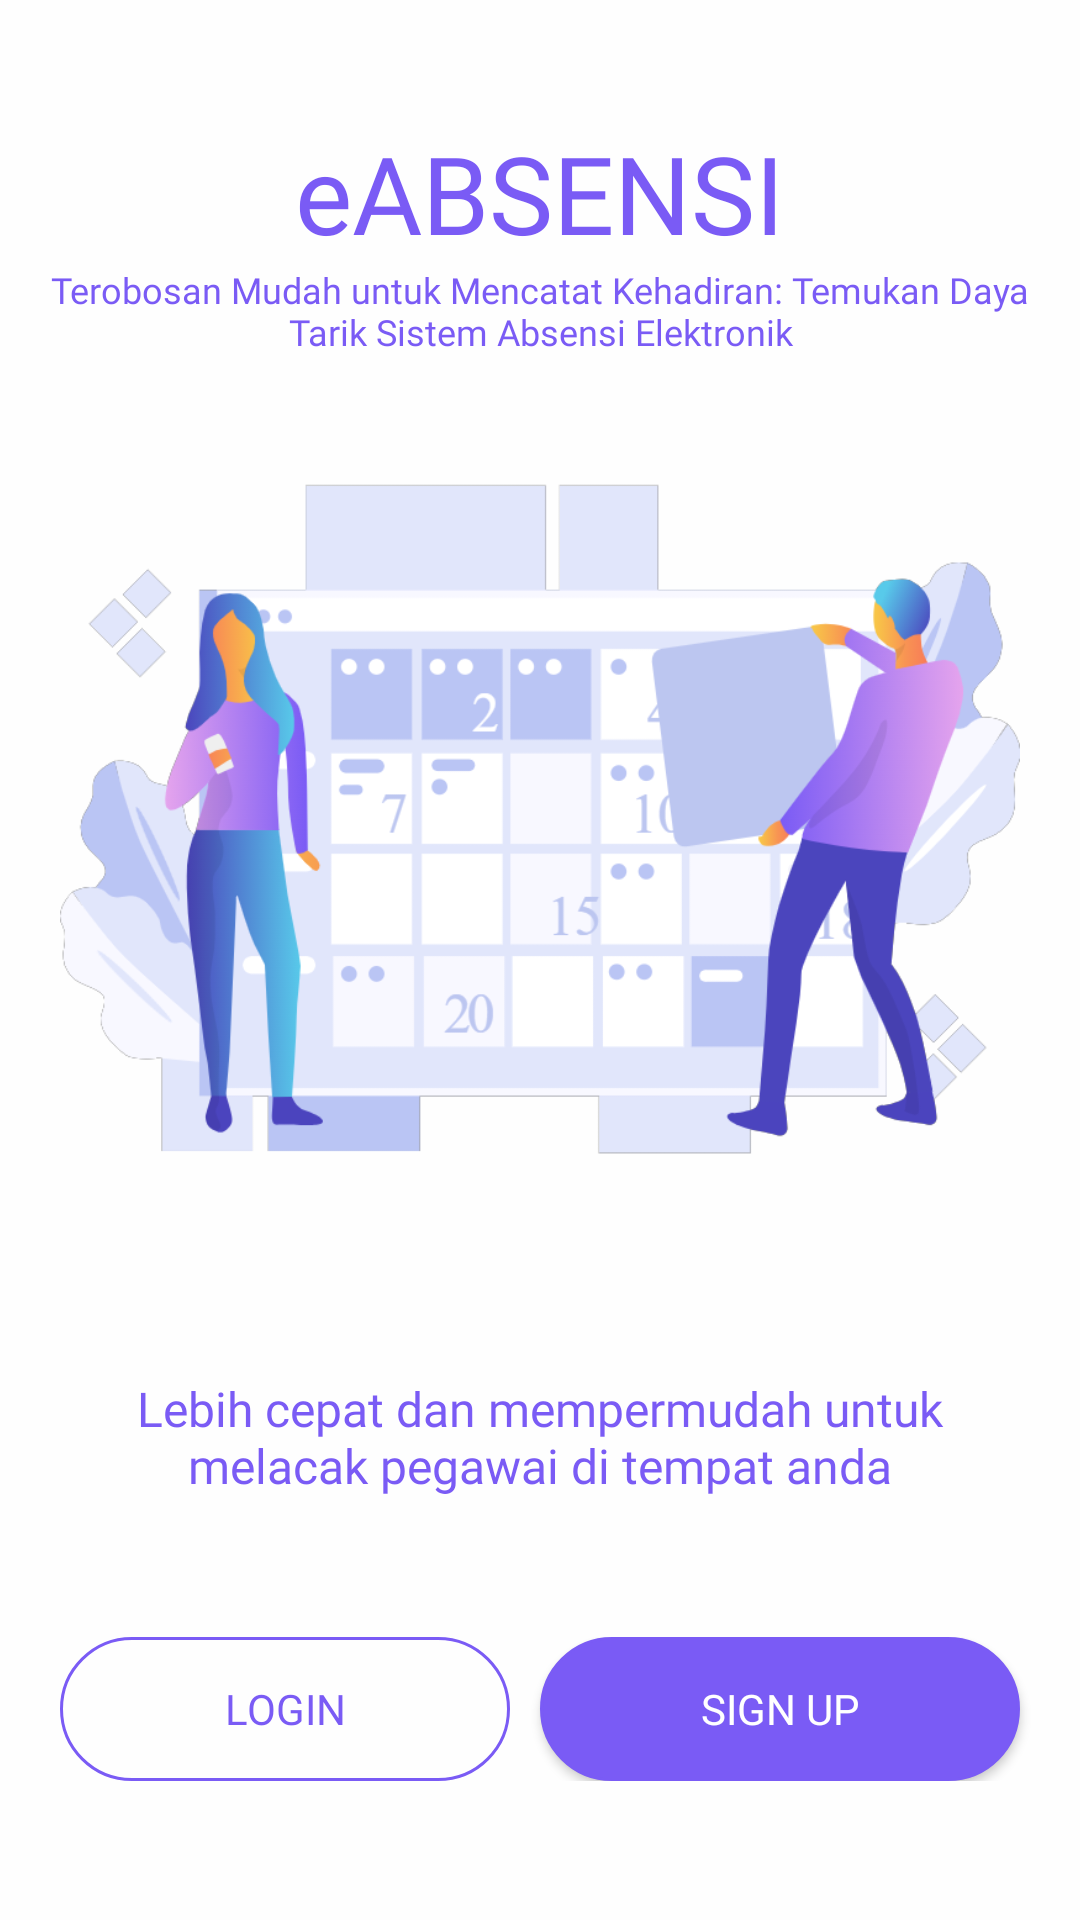

Android layout source for this screen:
<!-- AndroidManifest.xml: application theme Theme.Absensi -->
<!-- res/layout/activity_dashboard_login.xml -->
<?xml version="1.0" encoding="utf-8"?>
<androidx.constraintlayout.widget.ConstraintLayout xmlns:android="http://schemas.android.com/apk/res/android"
    xmlns:app="http://schemas.android.com/apk/res-auto"
    xmlns:tools="http://schemas.android.com/tools"
    android:layout_width="match_parent"
    android:layout_height="match_parent"
    android:background="#fefefe"
    tools:context=".DashboardLoginActivity">

    <androidx.appcompat.widget.LinearLayoutCompat
        android:id="@+id/title"
        android:layout_width="match_parent"
        android:layout_height="wrap_content"
        android:gravity="center_horizontal"
        android:orientation="vertical"
        app:layout_constraintEnd_toEndOf="parent"
        app:layout_constraintStart_toStartOf="parent"
        app:layout_constraintTop_toTopOf="parent">

        <androidx.appcompat.widget.AppCompatTextView
            android:layout_width="wrap_content"
            android:layout_height="wrap_content"
            android:layout_marginTop="40dp"
            android:fontFamily="@font/poppins_semi_bold"
            android:text="eABSENSI"
            android:textColor="@color/text_color"
            android:textSize="36sp" />

        <androidx.appcompat.widget.AppCompatTextView
            android:layout_width="wrap_content"
            android:layout_height="wrap_content"
            android:layout_marginLeft="4dp"
            android:layout_marginRight="4dp"
            android:fontFamily="@font/poppins_regular"
            android:gravity="center"
            android:text="@string/sub_title"
            android:textColor="@color/text_color"
            android:textSize="12sp" />
    </androidx.appcompat.widget.LinearLayoutCompat>

    <androidx.appcompat.widget.AppCompatImageView
        android:id="@+id/appCompatImageView"
        android:layout_width="320dp"
        android:layout_height="300dp"
        android:layout_marginTop="20dp"
        android:src="@drawable/img_calender"
        app:layout_constraintLeft_toLeftOf="parent"
        app:layout_constraintRight_toRightOf="parent"
        app:layout_constraintTop_toBottomOf="@id/title" />

    <androidx.appcompat.widget.AppCompatTextView
        android:id="@+id/appCompatTextView"
        android:layout_width="wrap_content"
        android:layout_height="wrap_content"
        android:layout_marginLeft="40dp"
        android:layout_marginTop="20dp"
        android:layout_marginRight="40dp"
        android:fontFamily="@font/poppins_regular"
        android:gravity="center"
        android:paddingStart="20dp"
        android:paddingEnd="20dp"
        android:text="@string/keterangan"
        android:textColor="@color/text_color"
        android:textSize="16sp"
        app:layout_constraintEnd_toEndOf="parent"
        app:layout_constraintStart_toStartOf="parent"
        app:layout_constraintTop_toBottomOf="@+id/appCompatImageView" />

    <androidx.appcompat.widget.LinearLayoutCompat
        android:layout_width="match_parent"
        android:layout_height="wrap_content"
        android:orientation="horizontal"
        app:layout_constraintBottom_toBottomOf="parent"
        app:layout_constraintStart_toStartOf="parent"
        app:layout_constraintTop_toBottomOf="@+id/appCompatTextView">

        <androidx.appcompat.widget.AppCompatButton
            android:id="@+id/btn_login"
            android:layout_width="match_parent"
            android:layout_height="wrap_content"
            android:layout_marginLeft="20dp"
            android:layout_marginRight="10dp"
            android:layout_weight="1"
            android:background="@drawable/bg_btn_sign_out"
            android:fontFamily="@font/poppins_semi_bold"
            android:text="Login"
            android:textColor="@color/text_color" />

        <androidx.appcompat.widget.AppCompatButton
            android:id="@+id/btn_signup"
            android:layout_width="match_parent"
            android:layout_height="wrap_content"
            android:layout_marginLeft="18sp"
            android:layout_marginEnd="20dp"
            android:layout_weight="1"
            android:background="@drawable/bg_btn_login"
            android:fontFamily="@font/poppins_semi_bold"
            android:text="Sign Up"
            android:textColor="@color/white" />
    </androidx.appcompat.widget.LinearLayoutCompat>


</androidx.constraintlayout.widget.ConstraintLayout>
<!-- resources referenced by this layout -->
<resources>
  <color name="text_color">#7a5bf5</color>
  <color name="white">#FFFFFFFF</color>
  <!-- drawable bg_btn_login (drawable) -->
  <?xml version="1.0" encoding="utf-8"?>
  <shape xmlns:android="http://schemas.android.com/apk/res/android"
      android:padding="16dp"
      android:shape="rectangle">
      <solid android:color="@color/text_color"/>
      <stroke
          android:width="1dp"
          android:color="@color/text_color" />
      <corners android:radius="38dp" />
  </shape>
  <!-- drawable bg_btn_sign_out (drawable) -->
  <?xml version="1.0" encoding="utf-8"?>
  <shape xmlns:android="http://schemas.android.com/apk/res/android"
      android:padding="16dp"
      android:shape="rectangle">/>
      <stroke
          android:width="1dp"
          android:color="@color/text_color" />
      <corners android:radius="38dp" />
  </shape>
  <!-- drawable img_calender: png bitmap (drawable, 101877 bytes) -->
  <string name="keterangan">Lebih cepat dan mempermudah untuk melacak pegawai di tempat anda</string>
  <string name="sub_title">Terobosan Mudah untuk Mencatat Kehadiran: Temukan Daya Tarik Sistem Absensi Elektronik</string>
  <style name="Theme.Absensi" parent="Theme.MaterialComponents.DayNight.NoActionBar">
          
          <item name="colorPrimary">@color/purple_500</item>
          <item name="colorPrimaryVariant">@color/purple_700</item>
          <item name="colorOnPrimary">@color/white</item>
          
          <item name="colorSecondary">@color/teal_200</item>
          <item name="colorSecondaryVariant">@color/teal_700</item>
          <item name="colorOnSecondary">@color/black</item>
          
          <item name="android:statusBarColor" tools:targetApi="l">?attr/colorPrimaryVariant</item>
          
  
      </style>
  <color name="purple_500">#FF6200EE</color>
  <color name="purple_700">#FF3700B3</color>
  <color name="teal_200">#FF03DAC5</color>
  <color name="teal_700">#FF018786</color>
  <color name="black">#FF000000</color>
</resources>
